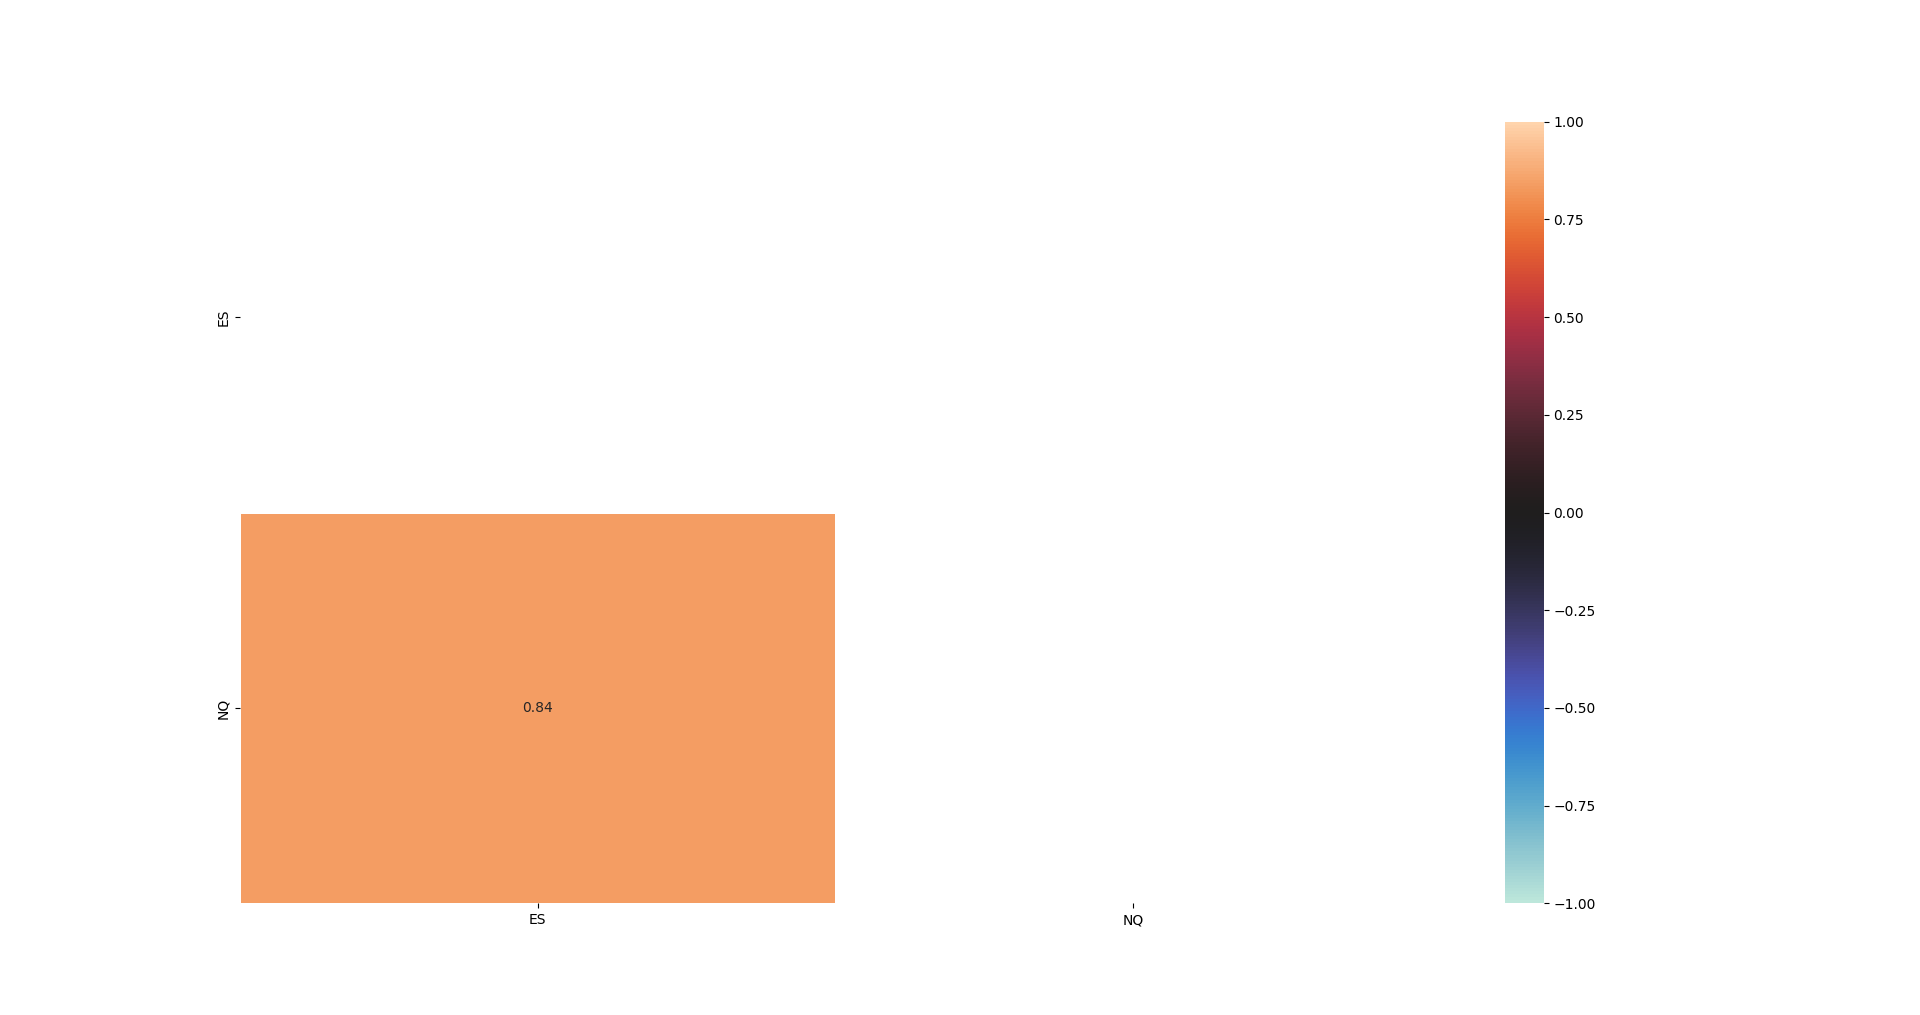

Values plotted in this chart, from the file beside it:
ES, NQ
1.0, 0.8435
0.8435, 1.0
